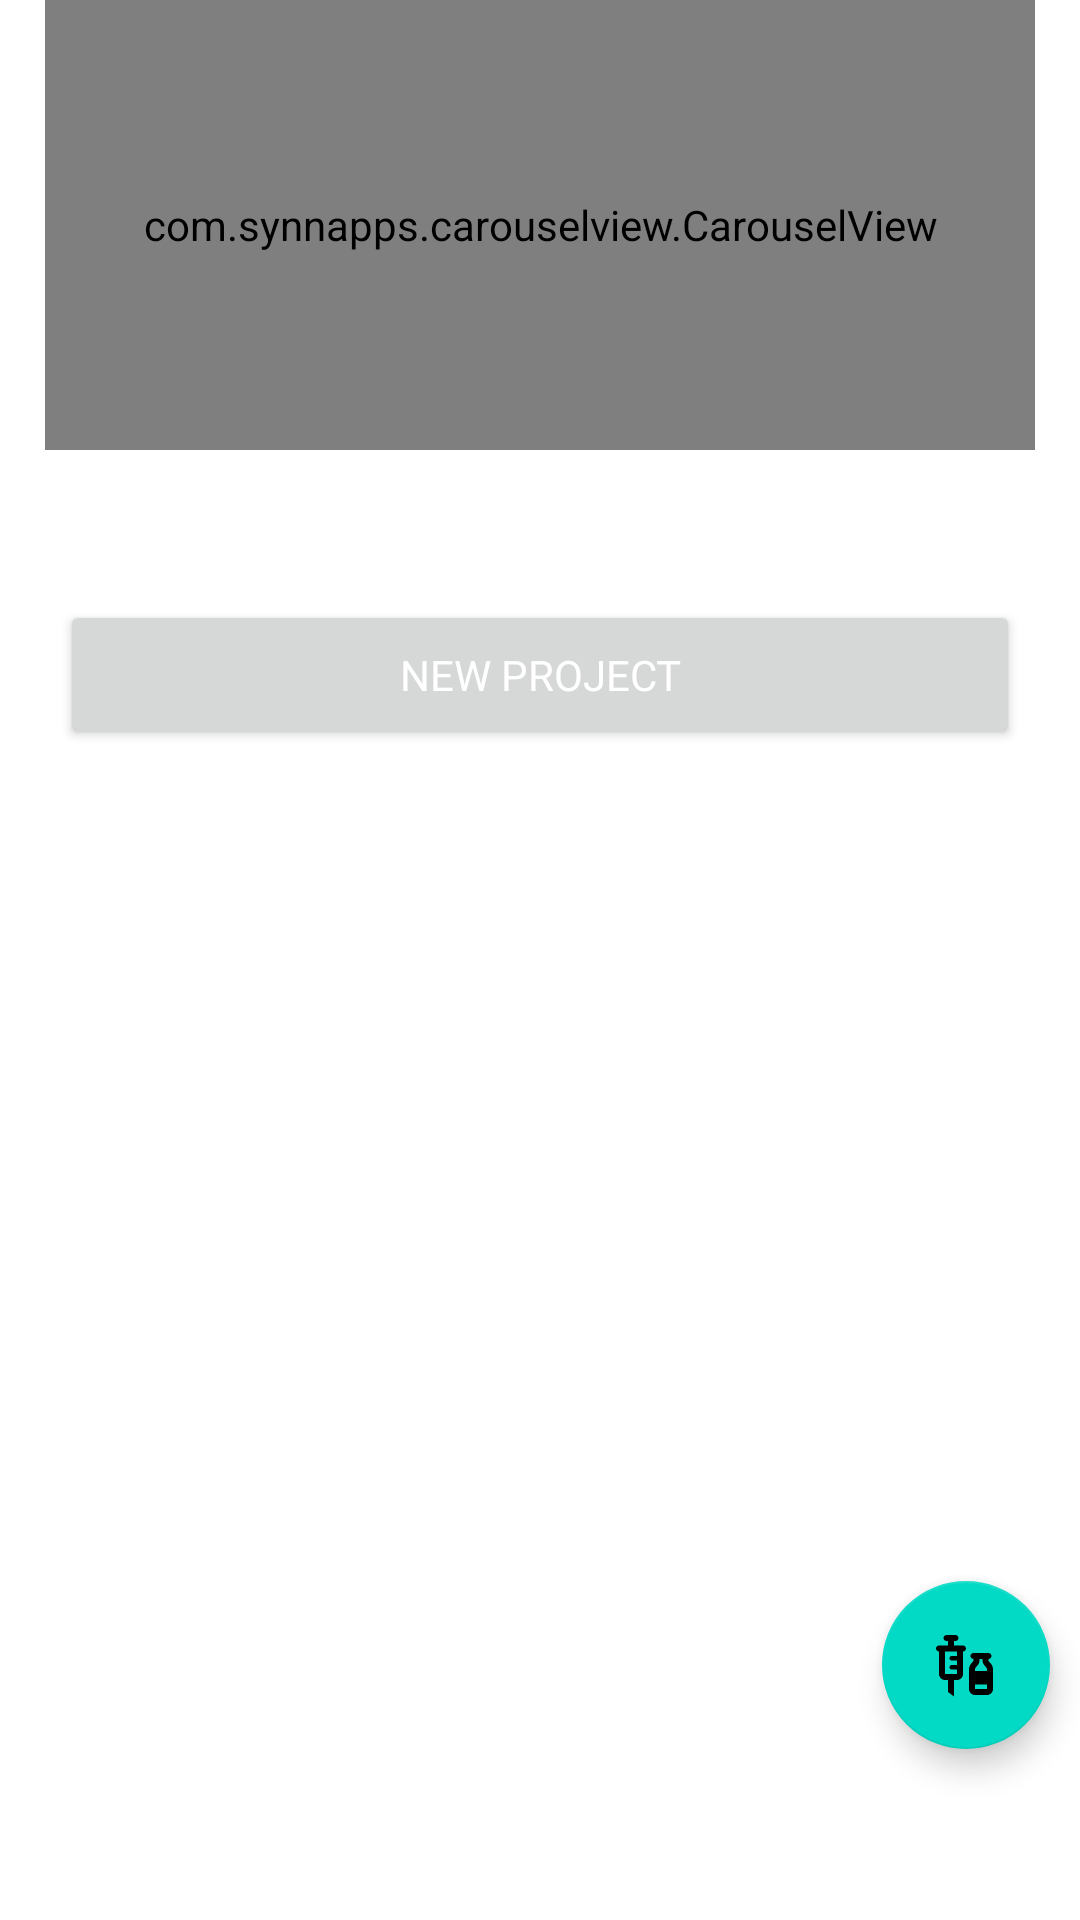

Reconstruct the res/layout file that produces this screen, plus the resources it refers to.
<!-- AndroidManifest.xml: application theme Theme.DreamHouse -->
<!-- res/layout/fragment_dashboard.xml -->
<?xml version="1.0" encoding="utf-8"?>
<androidx.coordinatorlayout.widget.CoordinatorLayout xmlns:android="http://schemas.android.com/apk/res/android"
    xmlns:app="http://schemas.android.com/apk/res-auto"
    xmlns:tools="http://schemas.android.com/tools"
    android:layout_width="match_parent"
    android:layout_height="match_parent"
    android:orientation="vertical"
    tools:context=".ui.dashboard.DashboardFragment">

    <LinearLayout
        android:layout_width="match_parent"
        android:layout_height="match_parent"
        android:orientation="vertical">


        <com.synnapps.carouselview.CarouselView
            android:id="@+id/carouselView"
            android:layout_width="match_parent"
            android:layout_height="150dp"
            android:layout_marginLeft="15dp"
            android:layout_marginRight="15dp"
            app:fillColor="#FFFFFFFF"
            app:pageColor="#00000000"
            app:radius="6dp"
            app:slideInterval="3000"
            app:strokeColor="#FF777777"
            app:strokeWidth="1dp" />

        <LinearLayout
        android:layout_width="match_parent"
        android:layout_height="match_parent"
        android:orientation="vertical"
        android:background="@drawable/border"
        android:layout_marginTop="20dp">

        <Button
            android:layout_width="match_parent"
            android:layout_height="50dp"
            android:layout_marginTop="30dp"
            android:id="@+id/newproject"
            android:fontFamily="@font/montserrat_subrayada"
            android:layout_marginLeft="20dp"
            android:layout_marginRight="20dp"
            android:textColor="#ffffff"
            android:text="@string/newproect"/>

        <androidx.recyclerview.widget.RecyclerView
            android:layout_width="match_parent"
            android:layout_height="match_parent"

            android:scrollbars="vertical"
            android:id="@+id/recycler_menu"

            />










































    <TextView
        android:id="@+id/text_dashboard"
        android:layout_width="match_parent"
        android:layout_height="wrap_content"
        android:layout_marginStart="8dp"
        android:layout_marginTop="8dp"
        android:layout_marginEnd="8dp"
        android:textSize="20sp"
        app:layout_constraintBottom_toBottomOf="parent"
        app:layout_constraintEnd_toEndOf="parent"
        app:layout_constraintStart_toStartOf="parent"
        app:layout_constraintTop_toTopOf="parent" />

    </LinearLayout>
    </LinearLayout>
    <com.google.android.material.floatingactionbutton.FloatingActionButton
        android:id="@+id/fab"
        android:layout_width="wrap_content"
        android:layout_height="wrap_content"
        android:layout_marginBottom="57dp"
        android:layout_marginRight="10dp"
        android:clickable="true"
        android:layout_gravity="bottom|end"
        android:src="@drawable/ic_baseline_vaccines_24"
        />

</androidx.coordinatorlayout.widget.CoordinatorLayout>
<!-- resources referenced by this layout -->
<resources>
  <!-- drawable ic_baseline_arrow_forward_ios_24 (drawable) -->
  <vector xmlns:android="http://schemas.android.com/apk/res/android"
      android:width="24dp"
      android:height="24dp"
      android:viewportWidth="24"
      android:viewportHeight="24"
  
      android:tint="?attr/colorControlNormal"
      android:autoMirrored="true">
  
    <path
        android:fillColor="@android:color/white"
        android:pathData="M6.23,20.23l1.77,1.77l10,-10l-10,-10l-1.77,1.77l8.23,8.23z"/>
  </vector>
  <!-- drawable ic_baseline_vaccines_24 (drawable) -->
  <vector android:height="24dp" android:tint="#0C0C0C"
      android:viewportHeight="24" android:viewportWidth="24"
      android:width="24dp" xmlns:android="http://schemas.android.com/apk/res/android">
      <path android:fillColor="@android:color/white" android:pathData="M11,5.5H8V4h0.5c0.55,0 1,-0.45 1,-1c0,-0.55 -0.45,-1 -1,-1h-3c-0.55,0 -1,0.45 -1,1c0,0.55 0.45,1 1,1H6v1.5H3c-0.55,0 -1,0.45 -1,1c0,0.55 0.45,1 1,1V15c0,1.1 0.9,2 2,2h1v4l2,1.5V17h1c1.1,0 2,-0.9 2,-2V7.5c0.55,0 1,-0.45 1,-1C12,5.95 11.55,5.5 11,5.5zM9,9H7.25C6.84,9 6.5,9.34 6.5,9.75c0,0.41 0.34,0.75 0.75,0.75H9V12H7.25c-0.41,0 -0.75,0.34 -0.75,0.75c0,0.41 0.34,0.75 0.75,0.75H9L9,15H5V7.5h4V9zM19.5,10.5V10c0.55,0 1,-0.45 1,-1c0,-0.55 -0.45,-1 -1,-1h-5c-0.55,0 -1,0.45 -1,1c0,0.55 0.45,1 1,1v0.5c0,0.5 -1.5,1.16 -1.5,3V20c0,1.1 0.9,2 2,2h4c1.1,0 2,-0.9 2,-2v-6.5C21,11.66 19.5,11 19.5,10.5zM16.5,10.5V10h1v0.5c0,1.6 1.5,2 1.5,3V14h-4c0,-0.21 0,-0.39 0,-0.5C15,12.5 16.5,12.1 16.5,10.5zM15,20c0,0 0,-0.63 0,-1.5h4V20H15z"/>
  </vector>
  <string name="newproect">New Project</string>
  <style name="Theme.DreamHouse" parent="Theme.MaterialComponents.DayNight.DarkActionBar">
          
          <item name="colorPrimary">@color/purple_500</item>
          <item name="colorPrimaryVariant">@color/purple_700</item>
          <item name="colorOnPrimary">@color/white</item>
          
          <item name="colorSecondary">@color/teal_200</item>
          <item name="colorSecondaryVariant">@color/teal_700</item>
          <item name="colorOnSecondary">@color/black</item>
          
          <item name="android:statusBarColor" tools:targetApi="l">?attr/colorPrimaryVariant</item>
          
      </style>
  <color name="purple_500">#3aa7bd</color>
  <color name="purple_700">#3aa7bd</color>
  <color name="white">#FFFFFFFF</color>
  <color name="teal_200">#FF03DAC5</color>
  <color name="teal_700">#FF018786</color>
  <color name="black">#FF000000</color>
</resources>
